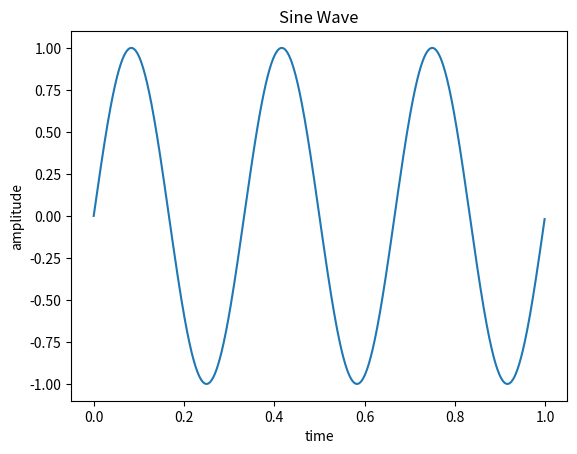

Recreate this plot in Python.
#to Plot sin and cos wave

import numpy as np
import matplotlib.pyplot as plt

#to define independent and dependent variable
t = np.arange(0,1,0.001)
xt = np.sin(2*np.pi*3*t)

#to plot the signal
plt.plot(t, xt)
plt.title('Sine Wave')
plt.xlabel('time')
plt.ylabel('amplitude')
plt.show()